Run: headless pygame with SDL's dummy video driver; simulated clock (each Clock.tick advances the game by its frame time, no real sleeping); random seed 0; keys injected as events and as key.get_pressed() state; no mouse input.
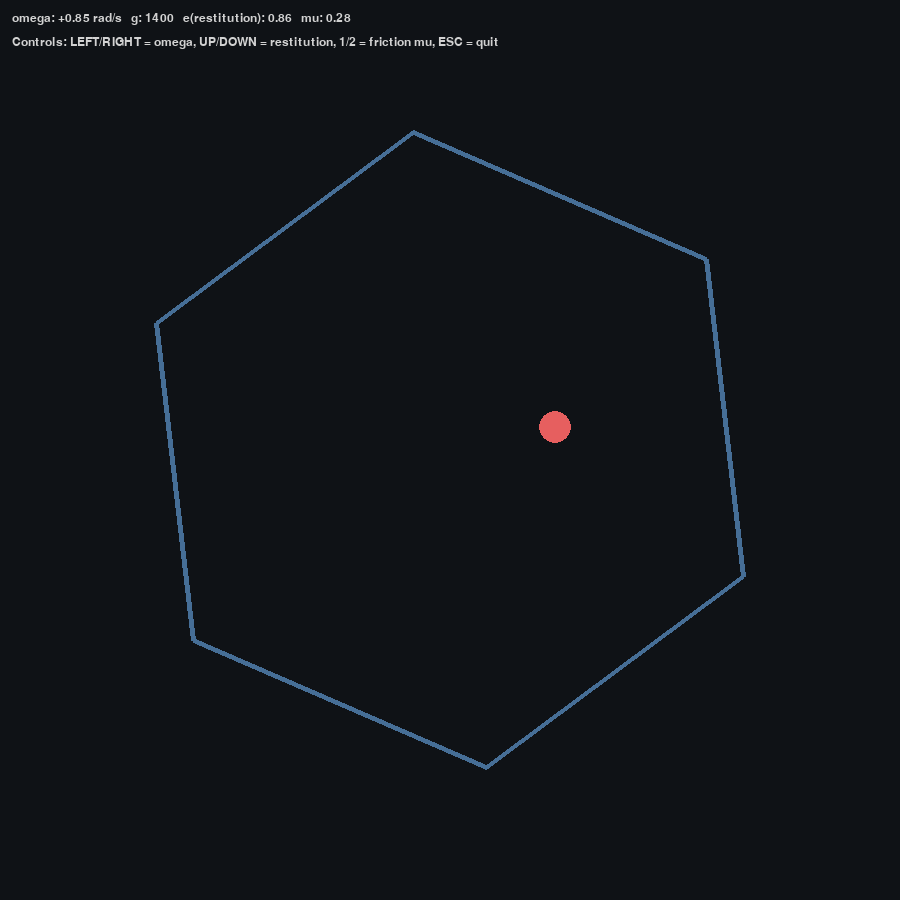
Frame 1 of 4 · flips 1–60 · no input
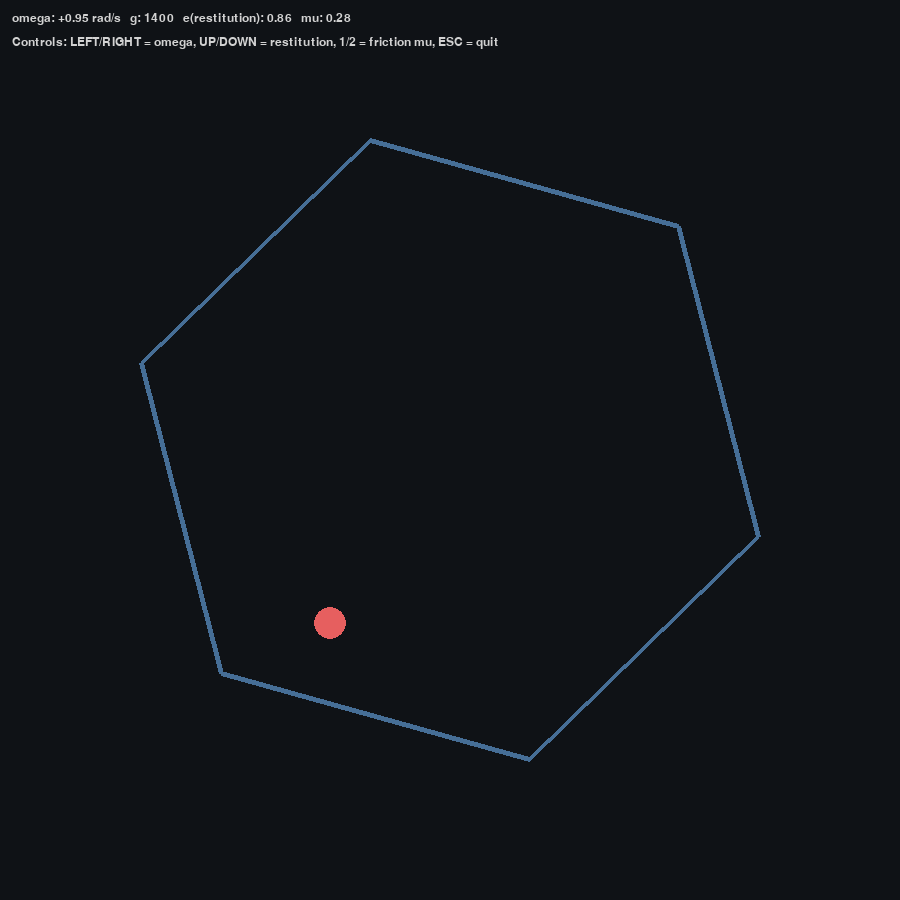
Frame 2 of 4 · flips 61–180 · tapped SPACE, RETURN · held RIGHT (→), D
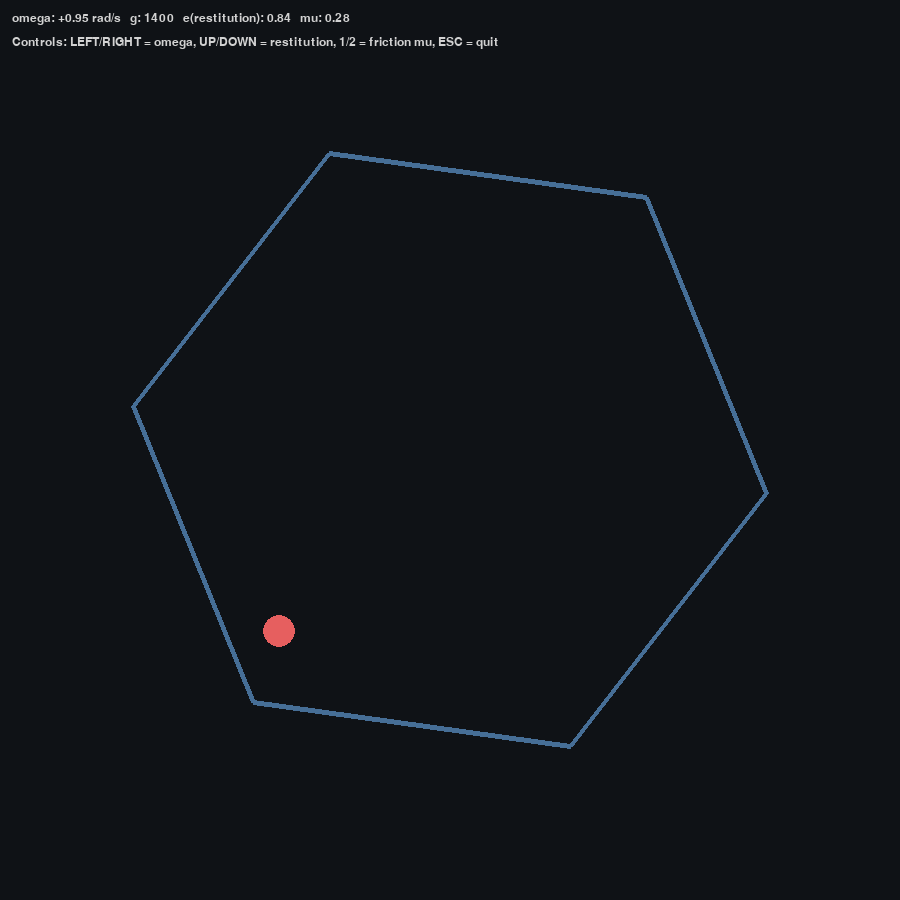
Frame 3 of 4 · flips 181–300 · held DOWN (↓), S
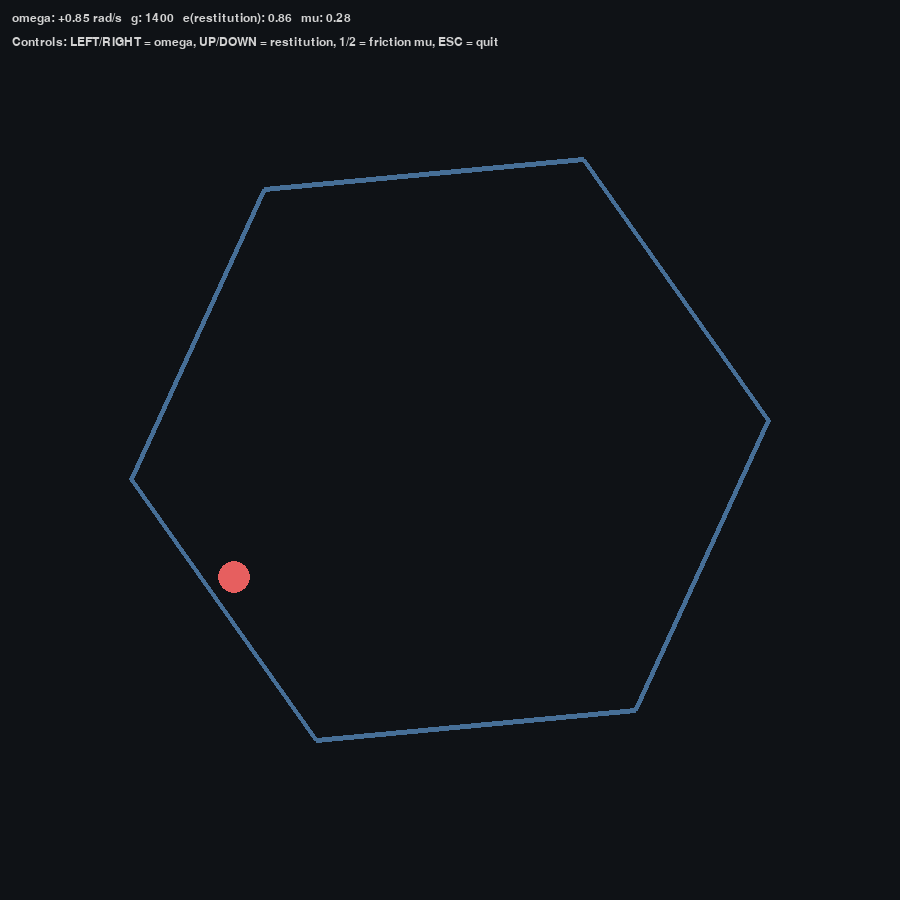
Frame 4 of 4 · flips 301–420 · held LEFT (←), A, UP (↑), W

The pygame program that drew these frames:

# напиши программу на Python, которая показывает мяч, подпрыгивающий внутри вращающегося  шестиугольника. На мяч должны влиять гравитация и трение, и он должен реалистично отскакивать от вращающихся стен

import math
import sys
import pygame as pg
from pygame.math import Vector2 as Vec

# ----------------- Параметры сцены -----------------
W, H = 900, 900
CENTER = Vec(W / 2, H / 2)
R_POLY = 320          # радиус описанной окружности шестиугольника
SIDES = 6             # число сторон (шестиугольник)

# ----------------- Параметры физики ----------------
g = 1400.0            # гравитация (пикс/с^2), вниз по экрану
air_drag = 0.35       # коэффициент «воздушного» трения (1/с), экспоненциальное затухание
restitution = 0.86    # коэффициент реституции (упругость отскока)
friction_mu = 0.28    # коэффициент трения при ударе (Кулона)
omega = 0.85          # угловая скорость вращения полигона (рад/с), + — против часовой (геометрически)

# ----------------- Параметры мяча ------------------
ball_r = 16.0
ball_pos = CENTER + Vec(0, -R_POLY * 0.55)  # старт внутри полигона
ball_vel = Vec(240.0, 0.0)                  # начальная скорость

# Рендер
BG = (15, 18, 22)
WALL = (70, 110, 150)
BALL = (230, 95, 95)
TEXT = (210, 210, 210)

def perp(v: Vec) -> Vec:
    # Перпендикуляр (для 2D: z-вектор единичный), v_perp = omega x r
    return Vec(-v.y, v.x)

def regular_polygon(center: Vec, radius: float, n: int, angle: float):
    # Вершины правильного n-угольника с углом поворота angle
    verts = []
    for i in range(n):
        a = angle + 2.0 * math.pi * i / n
        verts.append(center + Vec(math.cos(a), math.sin(a)) * radius)
    return verts

def resolve_circle_vs_segment(pos: Vec, vel: Vec, radius: float,
                              a: Vec, b: Vec, center: Vec, omega: float,
                              restitution: float, mu: float):
    """
    Разрешает столкновение окружности с отрезком a-b.
    Учитывает скорость точки стены из-за вращения полигона вокруг center.
    Возвращает (pos, vel, collided: bool)
    """
    e = b - a
    len2 = e.length_squared()
    if len2 == 0.0:
        return pos, vel, False

    # Ближайшая точка q на отрезке к центру шара
    t = (pos - a).dot(e) / len2
    t = max(0.0, min(1.0, t))
    q = a + e * t

    delta = pos - q
    dist = delta.length()

    if dist >= radius:
        return pos, vel, False

    # Нормаль в точке контакта (от стены к шару)
    if dist > 1e-8:
        n = delta / dist
    else:
        # редкий вырожденный случай — ориентируем нормаль от ближайшего края к центру шара
        n = (pos - center)
        if n.length_squared() == 0:
            n = Vec(0, -1)
        else:
            n = n.normalize()

    # Скорость точки стены (т.к. стена — часть вращающегося жёсткого тела)
    r = q - center
    v_wall = perp(r) * omega

    # Относительная скорость в точке контакта
    v_rel = vel - v_wall
    v_rel_n = v_rel.dot(n)

    if v_rel_n < 0.0:
        # Импульс по нормали (стенка бесконечно тяжёлая)
        Jn = -(1.0 + restitution) * v_rel_n
        vel += Jn * n

        # Трение (Кулона) по касательной
        vt_vec = v_rel - v_rel_n * n
        vt = vt_vec.length()
        if vt > 1e-6:
            t_hat = vt_vec / vt
            # Нужный импульс, чтобы погасить vt: Jt_need = vt (масса=1)
            # Ограничиваем Jt <= mu * Jn (Кулон)
            Jt = min(mu * Jn, vt)
            vel -= Jt * t_hat

    # Исправление проникновения (positional correction)
    penetration = radius - dist
    pos += n * (penetration + 0.001)

    return pos, vel, True

def main():
    pg.init()
    screen = pg.display.set_mode((W, H))
    pg.display.set_caption("Bouncing ball in rotating hexagon (gravity + friction)")
    clock = pg.time.Clock()
    font = pg.font.SysFont("consolas", 18)

    theta = 0.0
    pos = ball_pos.copy()
    vel = ball_vel.copy()

    running = True
    while running:
        for e in pg.event.get():
            if e.type == pg.QUIT:
                running = False
            elif e.type == pg.KEYDOWN:
                if e.key == pg.K_ESCAPE:
                    running = False
                # Немного управления параметрами на лету
                elif e.key == pg.K_LEFT:
                    # медленнее вращение
                    globals()['omega'] -= 0.1
                elif e.key == pg.K_RIGHT:
                    # быстрее вращение
                    globals()['omega'] += 0.1
                elif e.key == pg.K_UP:
                    globals()['restitution'] = min(0.98, globals()['restitution'] + 0.02)
                elif e.key == pg.K_DOWN:
                    globals()['restitution'] = max(0.0, globals()['restitution'] - 0.02)
                elif e.key == pg.K_1:
                    globals()['friction_mu'] = max(0.0, globals()['friction_mu'] - 0.02)
                elif e.key == pg.K_2:
                    globals()['friction_mu'] = min(1.0, globals()['friction_mu'] + 0.02)

        # Шаг времени
        dt = clock.tick(120) / 1000.0
        dt = min(dt, 1/60)  # ограничим скачки dt
        substeps = 2        # для устойчивости при быстрых столкновениях
        sdt = dt / substeps

        for _ in range(substeps):
            # Обновляем поворот полигона
            theta += omega * sdt

            # Интеграция (semi-implicit Euler)
            vel.y += g * sdt

            # Воздушное трение как экспоненциальное затухание
            if air_drag > 0.0:
                damp = math.exp(-air_drag * sdt)
                vel *= damp

            pos += vel * sdt

            # Текущие вершины шестиугольника
            verts = regular_polygon(CENTER, R_POLY, SIDES, theta)

            # Столкновения с каждой гранью
            collided_any = False
            for i in range(SIDES):
                a = verts[i]
                b = verts[(i + 1) % SIDES]
                pos, vel, collided = resolve_circle_vs_segment(
                    pos, vel, ball_r, a, b, CENTER, omega, restitution, friction_mu
                )
                collided_any = collided_any or collided

            # Подстраховка: если вдруг улетели наружу (крайне редко), направим внутрь
            if not collided_any:
                # Проверим минимальную дистанцию до сторон
                min_dist = float("inf")
                push_n = None
                push_q = None
                for i in range(SIDES):
                    a = verts[i]
                    b = verts[(i + 1) % SIDES]
                    e = b - a
                    len2 = e.length_squared()
                    if len2 == 0.0:
                        continue
                    t = (pos - a).dot(e) / len2
                    t = max(0.0, min(1.0, t))
                    q = a + e * t
                    d = (pos - q).length()
                    if d < min_dist:
                        min_dist = d
                        push_q = q
                if push_q is not None and min_dist < ball_r * 0.7:
                    n = (pos - push_q)
                    if n.length_squared() > 1e-8:
                        n = n.normalize()
                        pos += n * (ball_r - min_dist + 0.001)

        # Рендер
        screen.fill(BG)
        verts = regular_polygon(CENTER, R_POLY, SIDES, theta)
        pg.draw.polygon(screen, WALL, verts, width=5)
        pg.draw.circle(screen, BALL, (int(pos.x), int(pos.y)), int(ball_r))

        # Инфо
        info1 = f"omega: {omega:+.2f} rad/s   g: {g:.0f}   e(restitution): {restitution:.2f}   mu: {friction_mu:.2f}"
        info2 = "Controls: LEFT/RIGHT = omega, UP/DOWN = restitution, 1/2 = friction mu, ESC = quit"
        surf1 = font.render(info1, True, TEXT)
        surf2 = font.render(info2, True, TEXT)
        screen.blit(surf1, (12, 12))
        screen.blit(surf2, (12, 36))

        pg.display.flip()

    pg.quit()
    sys.exit()

if __name__ == "__main__":
    main()
